9-way image classification set "yolov5s-plant-recognition" from GitHub (yangjinyong123/yolov5s-plant-recognition); label vocabulary: BaJiaoJinPan, DuJuan, GuangYuLan, GuiYe, HaiTong, MuJin, ShiNan, WuTong, YinXing.

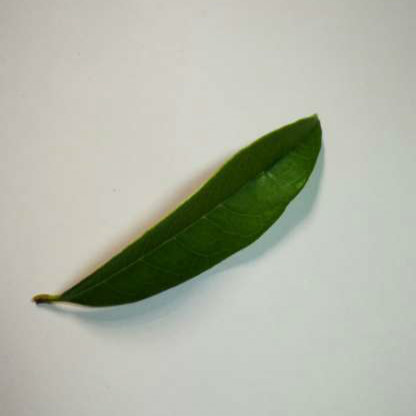
Label: GuiYe

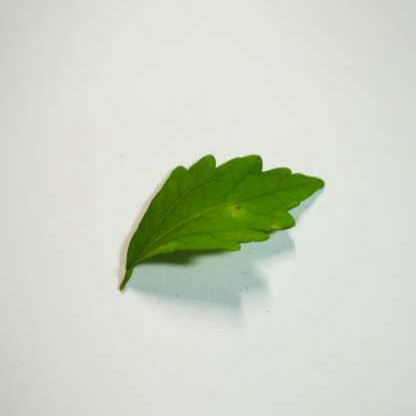
Label: MuJin

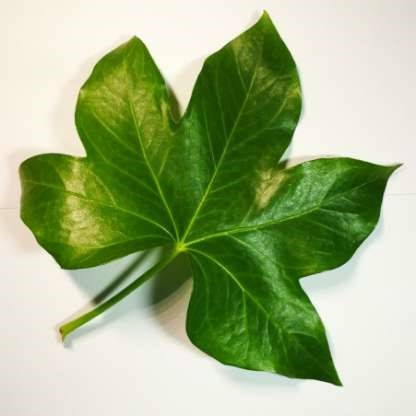
Label: BaJiaoJinPan

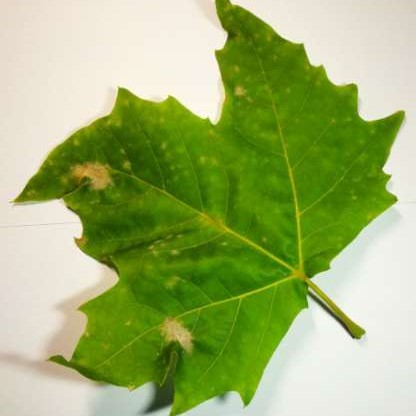
Label: WuTong

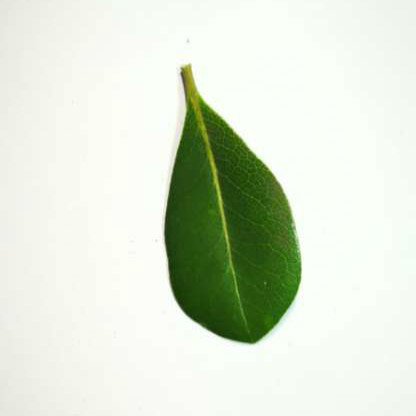
Label: HaiTong

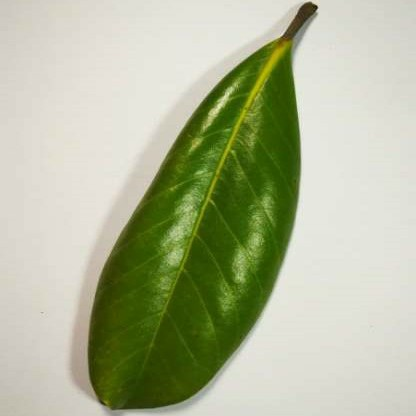
Label: GuangYuLan
